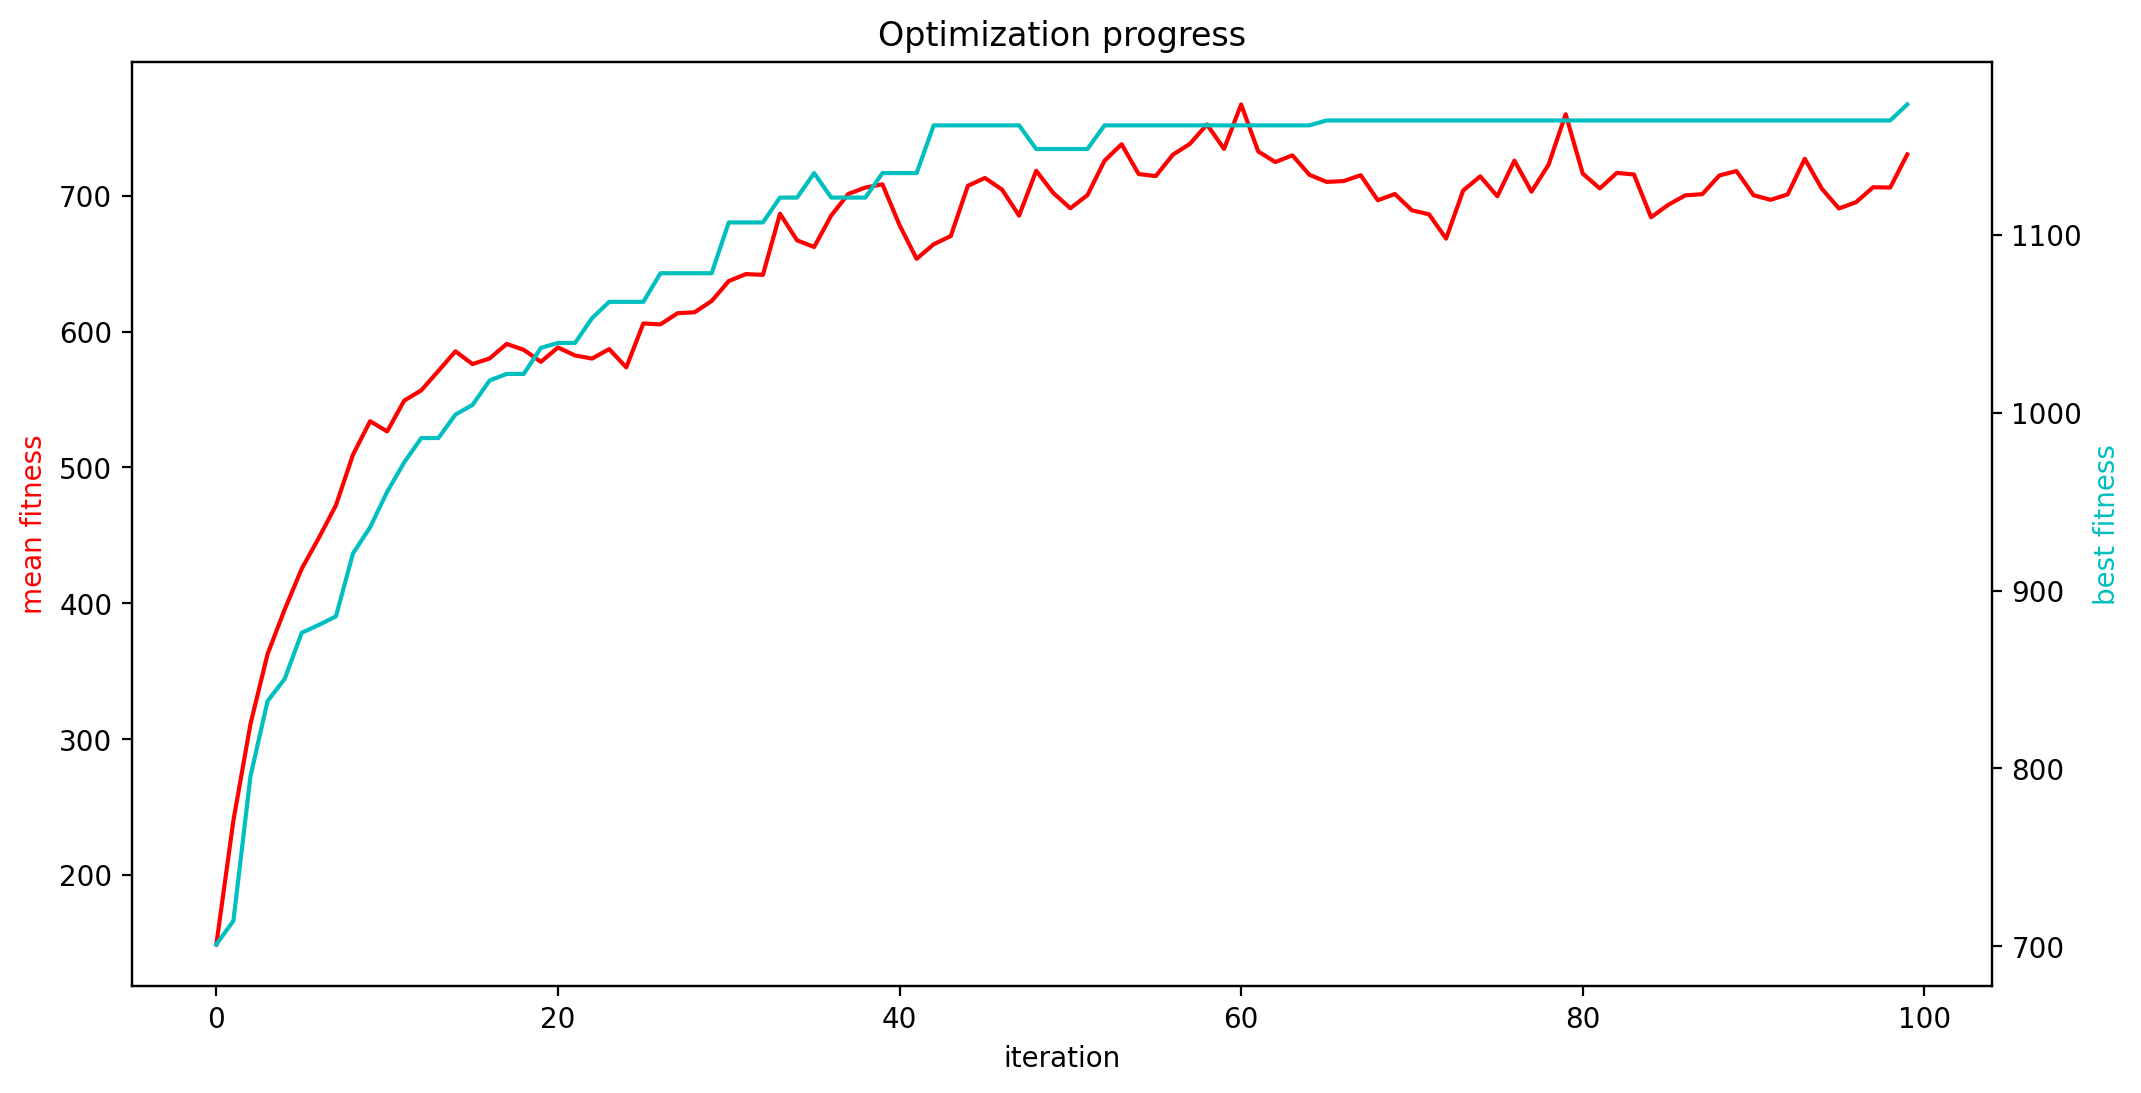

The file beside this chart, header and first rows:
mean fitness, best fitness, population size
149.1, 701, 990
240.4, 714.4, 980
311.4, 795.8, 970
362.7, 837.9, 960
395.5, 850.4, 950
425.5, 876.3, 940
448.2, 880.7, 930
472.1, 885.5, 920
509.4, 921, 910
534, 935.6, 900
526.5, 955.6, 892
549.2, 972.2, 884
556.8, 985.8, 876
571.1, 985.8, 868
585.4, 999.1, 860
576.1, 1004, 852
580.2, 1018, 844
590.9, 1022, 836
586.5, 1022, 828
577.7, 1037, 820
588.3, 1039, 812
582.4, 1039, 804
580.1, 1053, 796
587.1, 1062, 788
573.6, 1062, 780
606, 1062, 772
605.3, 1079, 764
613.5, 1079, 756
614.2, 1079, 748
622.5, 1079, 740
637.1, 1107, 732
642.3, 1107, 724
641.7, 1107, 716
686.7, 1121, 708
667.1, 1121, 700
662.2, 1135, 694
685.4, 1121, 688
701.2, 1121, 682
706, 1121, 676
708.3, 1135, 670
678.3, 1135, 664
653.5, 1135, 658
664.2, 1162, 652
670.3, 1162, 646
707.2, 1162, 640
713, 1162, 634
704.5, 1162, 628
685.3, 1162, 622
718.3, 1148, 616
702, 1148, 610
690.7, 1148, 604
700.4, 1148, 598
725.7, 1162, 592
737.8, 1162, 586
715.9, 1162, 580
714.4, 1162, 574
730.1, 1162, 568
738.1, 1162, 562
752.3, 1162, 556
734.4, 1162, 550
... 40 more rows
